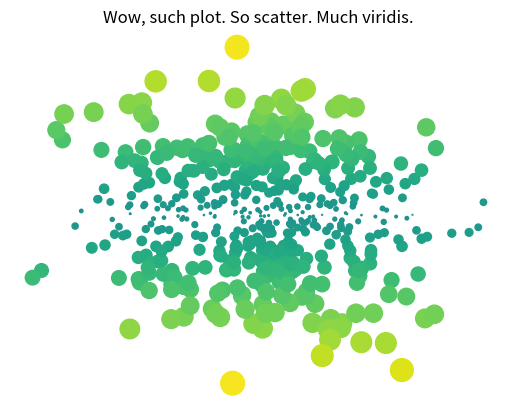

Here is the Python script that generated this plot:
# Here are our imports (press shift+enter)
import numpy as np
import matplotlib.pyplot as plt
plt.ion()

data = np.random.randn(2, 500)
sizes = np.abs(data[1])
fig, ax = plt.subplots()
ax.scatter(*data, s=sizes * 100, c=sizes, cmap=plt.cm.viridis, vmin=-3, vmax=3)
ax.set(title="Wow, such plot. So scatter. Much viridis.")
ax.set_axis_off()